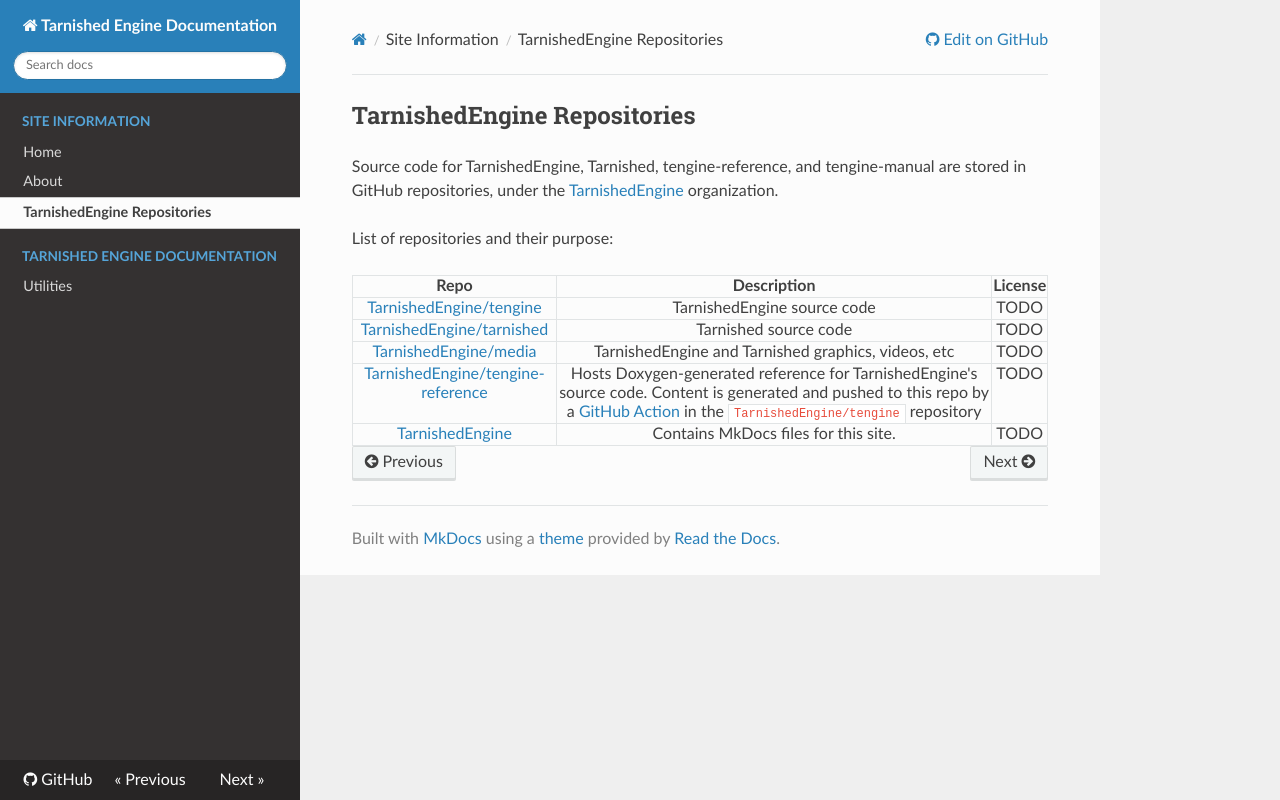

repository: TarnishedEngine/tengine-manual · page: te-repos/index.html · generator: mkdocs

## TarnishedEngine Repositories
Source code for TarnishedEngine, Tarnished, tengine-reference, and tengine-manual are stored in GitHub repositories, under the [TarnishedEngine](https://github.com/TarnishedEngine) organization.

List of repositories and their purpose:

| Repo | Description | License |
|:---:|:---:|:---:|
| [TarnishedEngine/tengine](https://github.com/TarnishedEngine/tengine) | TarnishedEngine source code | TODO |
| [TarnishedEngine/tarnished](https://github.com/TarnishedEngine/tarnished) | Tarnished source code | TODO |
| [TarnishedEngine/media](https://github.com/TarnishedEngine/media) | TarnishedEngine and Tarnished graphics, videos, etc | TODO |
| [TarnishedEngine/tengine-reference](https://github.com/TarnishedEngine/tengine-reference) | Hosts Doxygen-generated reference for TarnishedEngine's source code. Content is generated and pushed to this repo by a [GitHub Action](https://github.com/TarnishedEngine/tengine/blob/development/.github/workflows/docs.yml) in the `TarnishedEngine/tengine` repository | TODO |
| [TarnishedEngine](https://github.com/TarnishedEngine/tengine-manual) | Contains MkDocs files for this site. | TODO |
